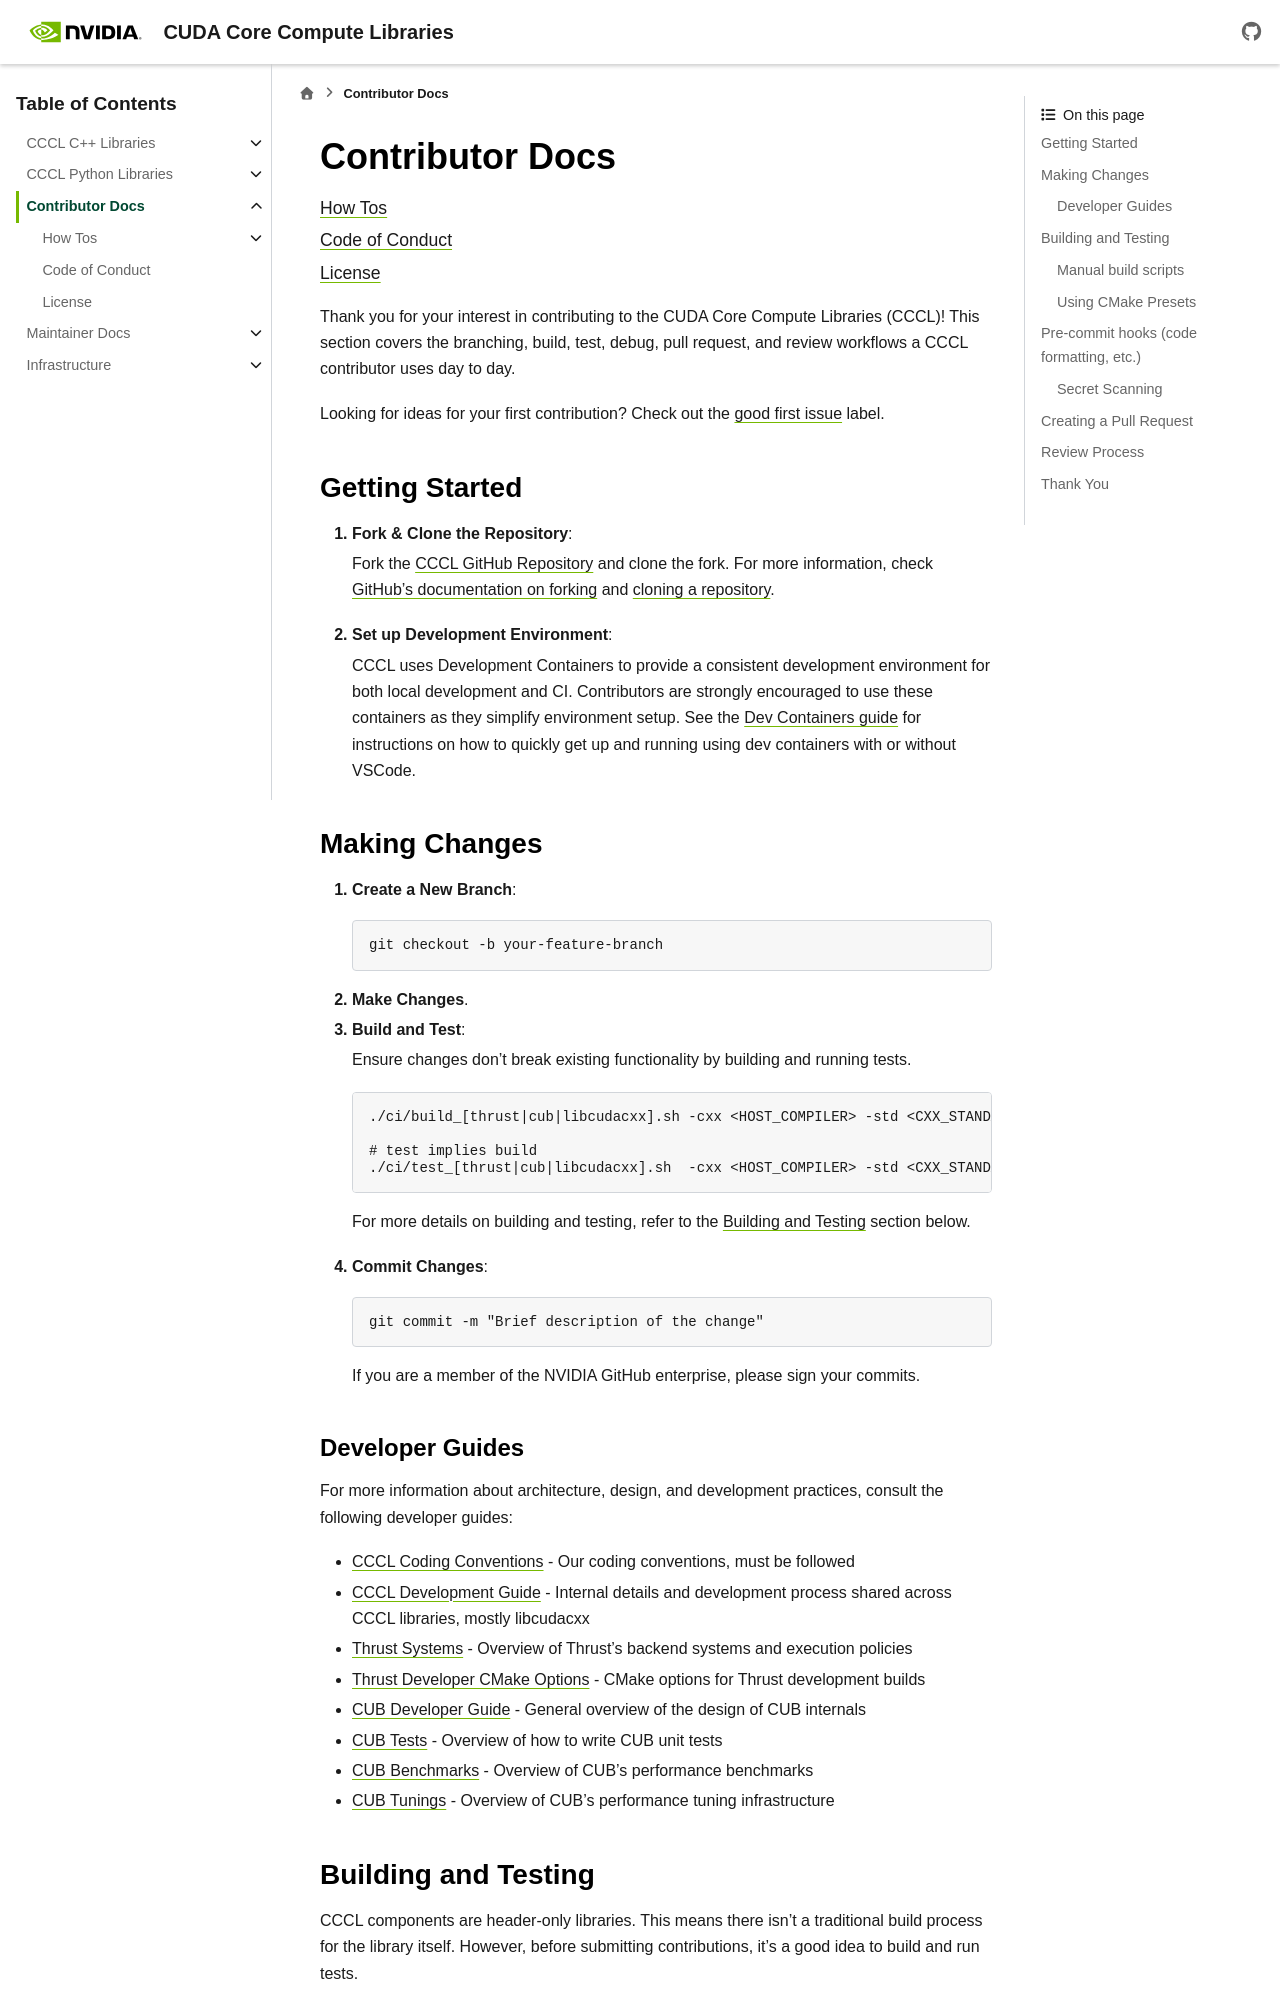

repository: NVIDIA/cccl · page: docs/unstable/contributors/index.html · generator: sphinx

.. _contributors-index:

Contributor Docs
================

.. toctree::
   :maxdepth: 1

   how_tos/index
   code_of_conduct
   license

Thank you for your interest in contributing to the CUDA Core Compute Libraries (CCCL)!
This section covers the branching, build, test, debug, pull request, and review workflows a CCCL contributor uses day to day.

Looking for ideas for your first contribution? Check out the
`good first issue <https://github.com/nvidia/cccl/issues?q=is%3Aissue+is%3Aopen+label%3A%22good+first+issue%22>`_ label.


Getting Started
----------------

#. **Fork & Clone the Repository**:

   Fork the `CCCL GitHub Repository <https://github.com/nvidia/cccl>`_ and clone the fork. For more
   information, check `GitHub's documentation on forking
   <https://docs.github.com/en/github/getting-started-with-github/fork-a-repo>`_ and `cloning a
   repository <https://docs.github.com/en/github/creating-cloning-and-archiving-repositories/cloning-a-repository>`_.

#. **Set up Development Environment**:

   CCCL uses Development Containers to provide a consistent development environment for both local
   development and CI. Contributors are strongly encouraged to use these containers as they simplify
   environment setup. See the `Dev Containers guide
   <https://github.com/NVIDIA/cccl/blob/main/.devcontainer/README.md>`_ for instructions on how to
   quickly get up and running using dev containers with or without VSCode.

Making Changes
----------------

#. **Create a New Branch**:

   .. code-block:: bash

      git checkout -b your-feature-branch

#. **Make Changes**.

#. **Build and Test**:

   Ensure changes don't break existing functionality by building and running tests.

   .. code-block:: bash

      ./ci/build_[thrust|cub|libcudacxx].sh -cxx <HOST_COMPILER> -std <CXX_STANDARD> -arch <GPU_ARCHS>

      # test implies build
      ./ci/test_[thrust|cub|libcudacxx].sh  -cxx <HOST_COMPILER> -std <CXX_STANDARD> -arch <GPU_ARCHS>

   For more details on building and testing, refer to the `Building and Testing`_ section below.

#. **Commit Changes**:

   .. code-block:: bash

      git commit -m "Brief description of the change"

   If you are a member of the NVIDIA GitHub enterprise, please sign your commits.

Developer Guides
~~~~~~~~~~~~~~~~~

For more information about architecture, design, and development practices, consult the following developer guides:

- :doc:`CCCL Coding Conventions </cccl/development/coding_conventions>` - Our coding conventions, must be followed
- :doc:`CCCL Development Guide </cccl/development/index>` - Internal details and development process shared across CCCL libraries, mostly libcudacxx
- :doc:`Thrust Systems </thrust/developer/systems>` - Overview of Thrust's backend systems and execution policies
- :doc:`Thrust Developer CMake Options </thrust/developer/cmake_options>` - CMake options for Thrust development builds
- :doc:`CUB Developer Guide </cub/developer_overview>` - General overview of the design of CUB internals
- :doc:`CUB Tests </cub/developer/test_overview>` - Overview of how to write CUB unit tests
- :doc:`CUB Benchmarks </cub/benchmarking>` - Overview of CUB's performance benchmarks
- :doc:`CUB Tunings </cub/tuning>` - Overview of CUB's performance tuning infrastructure
